pico-8 play session: hold ← + tap ❎

[t = 1 s] hold ← ~1s, tap ❎ ~2×
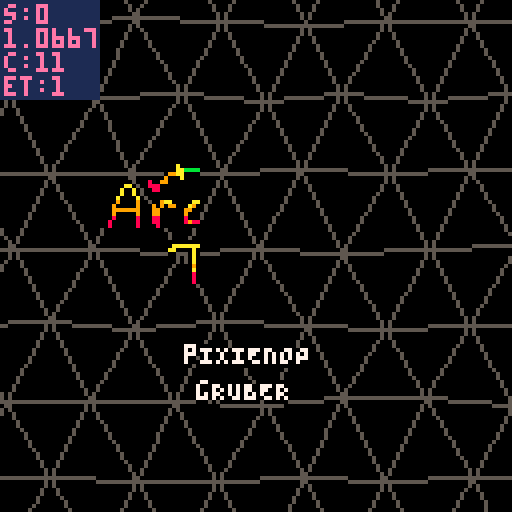
[t = 2 s] hold ← ~2s, tap ❎ ~4×
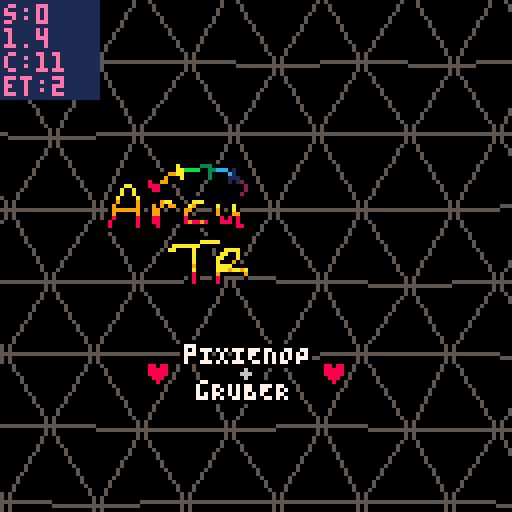
[t = 4 s] hold ← ~4s, tap ❎ ~7×
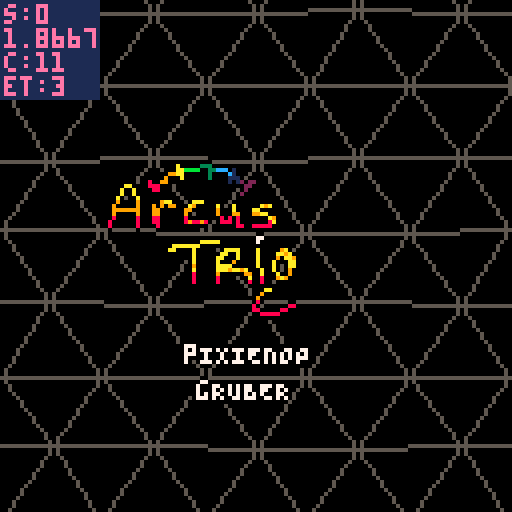
[t = 6 s] hold ← ~6s, tap ❎ ~10×
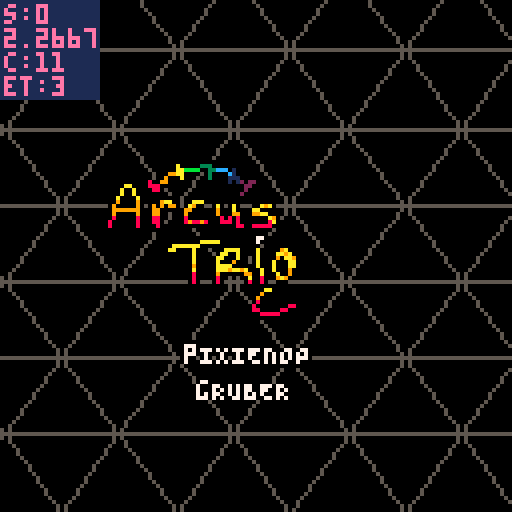

pico-8 cartridge
version 33
__lua__
-- arcus trigoni
-- pixienop
replays=0
current_scene = -2
--current_scene = 0
realscene_count = 0
final_scene = 900 -- set during running

continue_scene = 0

scene_updated_this_pattern = false
scene_just_entered = false
rs_just_entered = false

show_debug = false

_demotime_start = 0
_scenetime_start = 0

function demotime()
		return time() - _demotime_start
end

function scenetime()
		return time() - _scenetime_start
end

scene_just_entered = true

function demo_update()
		if stat(20) < 5 then
				if not scene_updated_this_pattern then
						scene_updated_this_pattern = true
						realscene_count += 1
						rs_just_entered = true
						
						if 0 < continue_scene then
								continue_scene -= 1
						else
  						scene_just_entered = true
  						current_scene += 1
  						if final_scene < current_scene then
  								current_scene = 0
  								continue_scene = 0 -- prevent overflows
  								realscene_count = 0
  								replays += 1
  						end
  						_scenetime_start = time()
 					end
 					
 					if current_scene == 0 then
								_demotime_start = time()
 					end
				end
		else
				scene_updated_this_pattern = false
		end

		if btnp(4) then
				show_debug = not show_debug
		end
end
-->8
-- effect info

-- b4s1c math
function asin(y)
 return atan2(sqrt(1-y*y),-y)
end

-- tri fill from p01♥♥
function p01_trapeze_h(l,r,lt,rt,y0,y1)
 lt,rt=(lt-l)/(y1-y0),(rt-r)/(y1-y0)
 if(y0<0)l,r,y0=l-y0*lt,r-y0*rt,0
 y1=min(y1,128)
 for y0=y0,y1 do
  rectfill(l,y0,r,y0)
  l+=lt
  r+=rt
 end
end
function p01_trapeze_w(t,b,tt,bt,x0,x1)
 tt,bt=(tt-t)/(x1-x0),(bt-b)/(x1-x0)
 if(x0<0)t,b,x0=t-x0*tt,b-x0*bt,0
 x1=min(x1,128)
 for x0=x0,x1 do
  rectfill(x0,t,x0,b)
  t+=tt
  b+=bt
 end
end
function trifill(x0,y0,x1,y1,x2,y2,col)
 color(col)
 if(y1<y0)x0,x1,y0,y1=x1,x0,y1,y0
 if(y2<y0)x0,x2,y0,y2=x2,x0,y2,y0
 if(y2<y1)x1,x2,y1,y2=x2,x1,y2,y1
 if max(x2,max(x1,x0))-min(x2,min(x1,x0)) > y2-y0 then
  col=x0+(x2-x0)/(y2-y0)*(y1-y0)
  p01_trapeze_h(x0,x0,x1,col,y0,y1)
  p01_trapeze_h(x1,col,x2,x2,y1,y2)
 else
  if(x1<x0)x0,x1,y0,y1=x1,x0,y1,y0
  if(x2<x0)x0,x2,y0,y2=x2,x0,y2,y0
  if(x2<x1)x1,x2,y1,y2=x2,x1,y2,y1
  col=y0+(y2-y0)/(x2-x0)*(x1-x0)
  p01_trapeze_w(y0,y0,y1,col,x0,x1)
  p01_trapeze_w(y1,col,y2,y2,x1,x2)
 end
end

-- intro
-- shoutout to conundrumer,
--  rabid squirrel & @shrn
-- ♥♥♥♥♥ ♥♥♥ ♥♥
-- go watch super flu - selee
pnop_x = 28
pnop_y = 42
pnop_width = 9
pnop_height = 5

function srr(st,x,y,r)
	srand(flr(st)+x*30+y*70)
	return rnd(r)
end

-- tunnel2
-- shoutout to g4b~
tun2_rst=0
tun2loadcols={0,5,6,5}
tun2cols={8,9,138,139,12,13,141,14}

function tunneldist(x1,y1,x2,y2)
	return sqrt((x1-x2)^2+(y1-y2)^2)
end

function tun2(x,y,tx,ty)
	dist=tunneldist(x,y,tx,ty)
	depth=(((127-dist)/127)^6)*150/1.5
	angle=asin(abs(y-ty)/dist)
	if (x-tx)<=0 then
		angle=angle*-1
	end
	if (y-ty)<0 then
		angle=angle*-1
	end
	return depth+sin(angle*20+depth*.1)
end

-- tri walk
twalk_depth=6
twalk_yh=10
twalk_spread=70
twalk_offsety=60

-- tentacle greets
greets2={
	"quadtrip",
	"2daRRAY",
	"t l c",
	"cfd",
	"5711",
	"jobe",
	"paniq",
	"mUNROhOBERMAN",
	"beanborg",
	"SUPEROGUE",
	"von_rostock",
	"lucatron_",
	"alcatraz",
	"squigglyriver",
}
greets={
	"mercury",
	"defame",
	"zep",
	"p01",
	"4mat",
	"aday",
	"jimage",
	"bedrock bros",
	"provod",
	"rzr1911",
	"jamaluata",
	"@shrn",
	"conundrumer",
	"rabid squirrel",
	"the deadliners",
}

-- thank you stackoverflow
function rota(ox,oy,angle,x,y)
	--[[s=sin(angle)
	c=cos(angle)
	x=
	x=c*(ox-x)-s*(oy-y)+x
	y=s*(ox-x)+c*(oy-y)+y
	return {x,y}]]
	s=sin(angle)
	c=cos(angle)
	x-=ox
	y-=oy
	xnew=x*c+y*s
	ynew=y*s-x*c
	x=ox+xnew
	y=oy+ynew
	return {x,y}
end
-->8
-- runtime
function _init()
		-- start music
		music(0)
end

function _update()
		demo_update()
end

function _draw()
		-- setup
		local dt = demotime()
		local st = scenetime()
		for i=0,15 do
			pal(i,i,1)
		end
		-- et == music time
		et = st*1.677
		--et=t()*(60/(9/(120/8))/60)-.03
		
		fillp()

		-- empty first pattern~
		-- this helps sync on the
		-- web player, since it can
		-- take a lil bit for that
		-- to start fully
		sc = -1
		if current_scene == sc then
				-- do nothing
				srand(et)
				for x=1,8000 do
					pset(rnd(128),rnd(128),0)
				end
		end
		
		-- intro
		sc += 1
		if current_scene == sc then
			if scene_just_entered then
				continue_scene=11
			end
			
			-- music effects
			poke(0x5f43,0)
			poke(0x5f42,0)
			poke(0x5f41,0)
			poke(0x5f40,0)
			if continue_scene==2 then
				poke(0x5f42,1)
				poke(0x5f41,1)
			elseif continue_scene==8 and st<9.48 then
				poke(0x5f42,1)
			elseif flr(et)==18 then
				poke(0x5f41,2)
			elseif continue_scene==5 then
				if 25 < et then
				poke(0x5f41,1)
				poke(0x5f42,1)
				end
			end

			cls()
			
			-- bg rectangles
			pal(3,129,1)
			fillp(▥)
			rectfill(128,0,139-min(140,(et-16)*16),128,3)
			fillp()
			r1 = 144-min(150,(et-16)*16)
			rectfill(128,0,r1,128,3)

			pal(4,2,1)
			fillp(▥)
			rectfill(128,0,329-min(330,(et-16)*16),128,4)
			fillp()
			r2 = 334-min(340,(et-16)*16)
			rectfill(128,0,r2,128,4)
			
			-- rainbow bottom
			if continue_scene<8 then
				tmid = 64+sin(et/5)*12.9
				for j=0,min(127,(et-16)*16),1 do
			 	mod=sin(et*.5+j*.005)*9.9+cos(et*.07+j*.01)*3.9
			 	if 0<=mod then
				 	thiscol=(2+et*5+j*.1)%8+8
				 	bigmod=(max(0,st-10)/5)*mod/5

						k=0
				 	for y=tmid+mod,tmid+mod*3,3+sin(et/20+.2)*2 do
							pset(128-j,y+bigmod*(k/3),thiscol)
							k+=1
						end
					end
				end
			end

			-- triangle pattern
			etft=.23 --fine-tuning sync
			et+=etft
			colo=5
			rndex=0
			extra=(cos(et/20)+.5)*-4 -- lots
			w=30+sin(et/7)*3.9+extra -- of
			h=25+cos(et/7)*2.9+extra -- tweaking...
			xcam=-64+sin(et/15)*63.9
			ycam=-64+cos(et/20)*63.9
			e=min((et-4)/8,max(0,min(((et-flr(et))*7)^2,1-((et-flr(et))*1.4)^2)))
			for i=0,max(0,min((et-6)/2,2)) do
				color(colo)
				xi=50
				yi=50
				for x=-1,xi do
					i11=0
					for y=-1,yi,2 do
						-- confirm we're on screen in x
						i41=xcam+x*w+w+w/2+srr(et,x+1,y+1,9.9)*e
						if 0<=i41 then
							-- confirm in y
							i52=ycam+y*h+h+h+srr(et,y+2+rndex,x,9.9)*e
							i62=ycam+y*h+h+h+srr(et,y+2+rndex,x+1,9.9)*e
							if 0<=i52 and 0<=i62 then
								i11=xcam+x*w+srr(et,x,y+rndex,9.9)*e
								i12=ycam+y*h+srr(et,y+rndex,x,9.9)*e
								i21=xcam+x*w+w+srr(et,x+1,y+rndex,9.9)*e
								i22=ycam+y*h+srr(et,y+rndex,x+1,9.9)*e
								i31=xcam+x*w+w/2+srr(et,x,y+1+rndex,9.9)*e
								i32=ycam+y*h+h+srr(et,y+1+rndex,x,9.9)*e
								i42=ycam+y*h+h+srr(et,y+1+rndex,x+1,9.9)*e
								i51=xcam+x*w+srr(et,x,y+2+rndex,9.9)*e
								i61=xcam+x*w+w+srr(et,x+1,y+2+rndex,9.9)*e
								if colo==5 and r2-10<i11 then
									color(1)
								elseif colo==5 and r1-10<i11 then
									color(0)
								end
								fet=et\1
								if colo==7 and (fet==33 or fet>35 and fet<41) or fet== 44 or fet>45 then
									color(et*16+x+y*15+x)
								end
								line(i11,i12,i21,i22)
								line(i11,i12,i31,i32)
								line(i31,i32,i21,i22)
								line(i31,i32,i41,i42)
								line(i31,i32,i51,i52)
								line(i31,i32,i61,i62)
								if 127<i12 then
									break
								end
							end
						end
					end
					if 127<i11 then
						break
					end
				end
				colo+=1
				rndex+=.1
				ycam+=e^2
				xcam-=sin(et)*1.9*e
				e*=1.15
				et+=.03
			end
			et-=etft

			-- rainbow top
			if continue_scene<8 then
				tmid = 64+sin(et/5)*12.9
				for j=0,min(127,(et-16)*16),1 do
			 	mod=sin(et*.5+j*.005)*9.9+cos(et*.07+j*.01)*3.9
			 	if mod<0 then
				 	thiscol=(2+et*5+j*.1)%8+8
				 	bigmod=(max(0,st-10)/5)*mod/5

			 		line(128-j,tmid+mod,128-j,tmid+mod*3,thiscol)
					end
				end
			end
			
			pal(15,0)
			spr(176,26,40,min(9,flr(et+1)*1.5),min(max(0,22-et*2),5))
			pal()
			
			x=45
			y=85
			if et<8 then
		 	print("pIXIENOP",x,1+y,0)
		 	print("pIXIENOP",2+x,1+y,0)
		 	print("pIXIENOP",1+x,y,0)
		 	print("pIXIENOP",1+x,2+y,0)
		 	print("pIXIENOP",1+x,1+y,7)
			end
			if et<7 and et%2<1 then
				print("♥    +    ♥",x-8,6+y,0)
				print("♥    +    ♥",x-10,6+y,0)
				print("♥    +    ♥",x-9,5+y,0)
				print("♥    +    ♥",x-9,7+y,0)
				print("♥    \f6+\f8    ♥",x-9,6+y,8)
			end
			if et<6 then
				print("gRUBER",3+x,10+y,0)
				print("gRUBER",5+x,10+y,0)
				print("gRUBER",4+x,9+y,0)
				print("gRUBER",4+x,11+y,0)
				print("gRUBER",4+x,10+y,7)
			end
		end
		
		-- tri walk
		sc += 1
		if current_scene == sc then
			if scene_just_entered then
				continue_scene=3
			end

			-- perspective triangle grids
			-- above and below us, camera
			-- slowly stepping forward
			-- and a rainbow trail of
			-- some sort dipping in and
			-- out through the triangles
			
			twst=st+st*(st/3)
			
			--cls(0)
			srand(et)
			for x=1,1700 do
				circfill(rnd(128),rnd(80),1,0)
			end
			
			-- 'stars'
			srand(2+et\1)
			for i=0,240 do
				size = rnd(2)+1
				sc=6
				if rnd()<.06 then
					sc=rnd(15)+1
				end
				circ((rnd(200)-rnd(12)*et-twst*size)%200-2,rnd(80)+sin(rnd()*et/8),size-1,sc)
			end
			
			-- lines
			bigr = 1 + max(0,2*(.5-et%2))
			ymid = -10
			for i=0,6 do
				for x=0,127 do
					y = ymid+i*15+sin(et*.25*et*.1+i*.2+x*.01)*9.9+cos(et/2+x*.02)*3.9
					line(x,y-bigr*2,x,y+bigr*2,7)
				end
			end
			
			-- ?planet??
			pmod = (st/10)*sin(et/5)*3.9
			camera(0,pmod+3)
			circfill(64,547,470,1)
			
			-- tris with dodgy reflections
			for y=0,twalk_depth do
				for x=0,13 do
					xp = (x*10+twst*10) % 130
					uv=(xp-64)/64
					bx=xp+uv*(y/twalk_depth)*twalk_spread
					by=twalk_offsety+y*twalk_yh+((twalk_depth-y)^2)/2
					ym = st+y*.3+x*.15
					ymod=abs(sin(ym)*5.9*y/5)-abs(uv)*3
					tsize = 2+(y/2)*2.4

					if 0<y then
					fillp(✽)
					by+=ymod*.5
					trifill(bx-tsize,by,bx+tsize,by,bx,by+tsize*.6,7+y)
					fillp()
					end
					by-=ymod*1.5
					trifill(bx-tsize,by,bx+tsize,by,bx,by-tsize*2,7+y)
				end
			end
			camera()
			
			if continue_scene==0 and et%2>1 then
				print("!\f7epilepsy warning\f8!",55,120,8)
			end
		end
		
		-- tunnel load
		sc += 1
		if current_scene == sc then
			for i=0,15 do
				pal(i,tun2loadcols[1+flr((i/4)%4)],1)
			end

			if scene_just_entered then
				cls()

				tuncx=64
				tuncy=64

				for y=0,127 do
					for x=0,127 do
						pset(x,y,tun2(x,y,tuncx,tuncy))
					end
					if flr(y)%3 == 0 then
						flip()
					end
				end
				
				tun2_rst = st
			end
		end
		
		-- tunnel
		sc += 1
		if current_scene == sc then
			if scene_just_entered then
				continue_scene=7
			end

			tst=st

			tuncx=64+cos(tst/100)*15*min(1,tst/60)
			tuncy=64+sin(tst/100)*15*min(1,tst/60)
			
			et=max(0,tst-4.5)
			redraw_y=(tst*105)%128
			
			for y=redraw_y,redraw_y+5 do
				for x=0,127 do
					mx=x+sin(y/60)*sin(et/60)*20
					my=y+cos(x/28)*sin(et/60)*20
					pset(x,y,tun2(mx,my,tuncx,tuncy))
				end
			end			

			txt= "   code/gfx: pixienop"
			if continue_scene < 2 then
				txt="music: gruber + pixienop"
			end
			tt=tst
			cc=-tst*40+2
			for i=1,min(et*8,#txt) do
				tt-=.04
				print(sub(txt,i,i), 5+(i-1)*5+sin(tt/5)*10.9, 110+sin(tt)*3.9, cc)
			end

			for i=0,15 do
				pal(i,tun2cols[1+flr((i/2+st*20)%8)],1)
			end
		end
		
		-- transision aaa
		sc += 1
		if current_scene == sc then
			if scene_just_entered then
				continue_scene=0
				--continue_scene=1
			end

			pal({8,10,12,136,141,1,5,14,7,137,2,3},1)
			--cls()
			
			-- each bg
			set=et\1
			
			if set==1 then
				cls(3)
				rh=127/5
				rectfill(0,rh*1,127,rh*4,8)
				rectfill(0,rh*2,127,rh*3,9)
			elseif set==3 then
				rh=127/6
				rectfill(0,rh*0,127,rh*1,1)
				rectfill(0,rh*1,127,rh*2,10)
				rectfill(0,rh*2,127,rh*3,2)
				rectfill(0,rh*3,127,rh*4,12)
				rectfill(0,rh*4,127,rh*5,6)
				rectfill(0,rh*5,127,rh*6,11)
			end
			if true then
				-- smol flags
				srand(st)
				for i=0,2500 do
				 circ(rnd(128),rnd(128),1,0)
				end
				srand()
				f="123456389:9;29579;"
				for j=0,200 do
				 y=rnd(120)+sin(st/3+rnd())*8
				 k=rnd(6)\1*3
				 x=(rnd(200)-st*rnd(50))%200-3
				 for i=1,3 do
				  line(x,i+y,x+3,i+y,ord(f,k+i))
				 end
				end
			end

			-- fade ins on each beat
			if set==1 or set==3 then
				-- nothing
			else
				fet=et%1
				srand(et\1)
				for i=0,400 do
					circfill(rnd(128),rnd(128),5-fet*(22\rnd()),rnd(16+et))
				end
			end
		end
		
		-- tentacle greets
		sc += 1
		if current_scene == sc then
			if scene_just_entered then
				continue_scene=4
				cm=0
			end

			cet=((et-32)*8)
			_p={9,137,136,2,141,12,140,1,129,131,3,139,11,138,10,135}
			_b={6,5,0,5,6,7,6,5,0,5,6,7,6,5,0,5,6,7,6,5,0,5,6,7,6,5,0,5}
			for i,c in pairs(_p) do
				pal(i-1,c,1)
				if cet>0 and cet>i then
					pal(i-1,_b[i],1)
				end
			end
			
			if cet<0 then
				cls(8)
			else
				-- collapse
				srand(et)
				for i=0,300 do
					x=rnd(128)
					y=rnd(128)
					c1=pget(x,y-1)
					c2=pget(x,128-y-1)
					if rnd()<cet/32 then
						c1=8
						c2=8
					end
					circ(x,y,1,c1)
					circ(x,128-y,1,c2)
				end
			end
			
			-- hearts <3
			srand(3)
			for i=0,15 do
				x=rnd(127)+sin(rnd()+i/15+et/16)*60+rnd()
				y=rnd(127)+cos(rnd()+i/15+et/16)*60+rnd()
				print("♥",x,y,7+i)
			end
			
			if cet<0 then
			midx=84
			midy=64
			nt=et+10
			for ad=-1,4 do
			for i=0,nt do
				r=-((et+ad/4)/4)+(1/(nt+1))*i
				m=sin(i/nt+et/6)+ad
				wi=30+m*20
				wo=34+m*25
				ww=0.01+m*0.005
				p1={midx+sin(r)*wi,midy+cos(r)*wi}
				p2={midx+sin(r+ww)*wo,midy+cos(r+ww)*wo}
				p3={midx+sin(r-ww)*wo,midy+cos(r-ww)*wo}
				c=7--ad+6
				if ad==0 then
					c=10+i
				end
				trifill(p1[1],p1[2],p2[1],p2[2],p3[1],p3[2],c)
				--line(p1[1],p1[2],p2[1],p2[2])
				--line(p2[1],p2[2],p3[1],p3[2])
				--line(p3[1],p3[2],p1[1],p1[2])
				--pset(midx,midy,1)
			end
			end
			end
			
			cm+=1
			for b=0,2 do
				for i=1,190 do
					x=b*30
					j=x+i
					sm=min(1,max(0,1-cet/16))
					k=40+b*40-20+sin(i*.02+st*.2)*(3+b*5)*sm
					w=i*(.2+cos(t()/10+b*.1)*.1)-max(0,cet)
					circfill(j,k,w,i*cos(st*.05)+cm)
					pset(j-w*.7,k-w*.7,cm)
				end
			end
			
			if cet<0 then
			for i=1,#greets do
				-- skip blank colour lol
				col=i+et
				col=flr(col%15)
				if col==8 then
					col+=1
				end
				if et%16 < 8 then
					gret=greets[i]
				else
					gret=greets2[i]
				end
				--gret="greet"
				if gret then
					print(gret,10,30+i*6,col)
				end
			end
			end

			if et<2 then
				srand()
				for i=0,400 do
					circfill(rnd(128),rnd(128),5-et*(22\rnd()),rnd(16+i))
				end
			end
		end
		
		-- transision aaa
		--[[sc += 1
		if current_scene == sc then
			if scene_just_entered then
				continue_scene=0
			end

			cls()
		end]]
		
		-- set the final scene num dynamically
		-- so we don't need to stuff around so much
		if scene_just_entered then
				final_scene = sc
		end
		
		camera(0,0)  -- always reset cam

		-- print debug info
		if show_debug then
  		-- print scene info
  		color(1)
  		rectfill(0, 0, 24, 24)
  		
  		color(14)
  		print("s:"..current_scene, 1, 1)
  		print(st, 1, 1+6)
  		print("c:"..continue_scene, 1, 1+12)
  		print("et:"..flr(et), 1, 1+18)
  end
		
		-- unset scene_just_entered
		if scene_just_entered then
				scene_just_entered = false
		end
		if rs_just_entered then
				rs_just_entered = false
		end
end
__gfx__
00000000000000000000000000000000000000000000000000000000000000000000000000000000000000000000000000000000000000000000000000000000
00000000000000000000000000000000000000000000000000000000000000000000000000000000000000000000000000000000000000000000000000000000
00000000000000000000000000000000000000000000000000000000000000000000000000000000000000000000000000000000000000000000000000000000
00000000000000000000000000000000000000000000000000000000000000000000000000000000000000000000000000000000000000000000000000000000
00000000000000000000000000000000000000000000000000000000000000000000000000000000000000000000000000000000000000000000000000000000
00000000000000000000000000000000000000000000000000000000000000000000000000000000000000000000000000000000000000000000000000000000
00000000000000000000000000000000000000000000000000000000000000000000000000000000000000000000000000000000000000000000000000000000
00000000000000000000000000000000000000000000000000000000000000000000000000000000000000000000000000000000000000000000000000000000
00000000000000000000000000000000000000000000000000000000000000000000000000000000000000000000000000000000000000000000000000000000
00000000000000000000000000000000000000000000000000000000000000000000000000000000000000000000000000000000000000000000000000000000
00000000000000000000000000000000000000000000000000000000000000000000000000000000000000000000000000000000000000000000000000000000
00000000000000000000000000000000000000000000000000000000000000000000000000000000000000000000000000000000000000000000000000000000
00000000000000000000000000000000000000000000000000000000000000000000000000000000000000000000000000000000000000000000000000000000
00000000000000000000000000000000000000000000000000000000000000000000000000000000000000000000000000000000000000000000000000000000
00000000000000000000000000000000000000000000000000000000000000000000000000000000000000000000000000000000000000000000000000000000
00000000000000000000000000000000000000000000000000000000000000000000000000000000000000000000000000000000000000000000000000000000
00000000000000000000000000000000000000000000000000000000000000000000000000000000000000000000000000000000000000000000000000000000
00000000000000000000000000000000000000000000000000000000000000000000000000000000000000000000000000000000000000000000000000000000
00000000000000000000000000000000000000000000000000000000000000000000000000000000000000000000000000000000000000000000000000000000
00000000000000000000000000000000000000000000000000000000000000000000000000000000000000000000000000000000000000000000000000000000
00000000000000000000000000000000000000000000000000000000000000000000000000000000000000000000000000000000000000000000000000000000
00000000000000000000000000000000000000000000000000000000000000000000000000000000000000000000000000000000000000000000000000000000
00000000000000000000000000000000000000000000000000000000000000000000000000000000000000000000000000000000000000000000000000000000
00000000000000000000000000000000000000000000000000000000000000000000000000000000000000000000000000000000000000000000000000000000
00000000000000000000000000000000000000000000000000000000000000000000000000000000000000000000000000000000000000000000000000000000
00000000000000000000000000000000000000000000000000000000000000000000000000000000000000000000000000000000000000000000000000000000
00000000000000000000000000000000000000000000000000000000000000000000000000000000000000000000000000000000000000000000000000000000
00000000000000000000000000000000000000000000000000000000000000000000000000000000000000000000000000000000000000000000000000000000
00000000000000000000000000000000000000000000000000000000000000000000000000000000000000000000000000000000000000000000000000000000
00000000000000000000000000000000000000000000000000000000000000000000000000000000000000000000000000000000000000000000000000000000
00000000000000000000000000000000000000000000000000000000000000000000000000000000000000000000000000000000000000000000000000000000
00000000000000000000000000000000000000000000000000000000000000000000000000000000000000000000000000000000000000000000000000000000
00000000000000000000000000000000000000000000000000000000000000000000000000000000000000000000000000000000000000000000000000000000
00000000000000000000000000000000000000000000000000000000000000000000000000000000000000000000000000000000000000000000000000000000
00000000000000000000000000000000000000000000000000000000000000000000000000000000000000000000000000000000000000000000000000000000
00000000000000000000000000000000000000000000000000000000000000000000000000000000000000000000000000000000000000000000000000000000
00000000000000000000000000000000000000000000000000000000000000000000000000000000000000000000000000000000000000000000000000000000
00000000000000000000000000000000000000000000000000000000000000000000000000000000000000000000000000000000000000000000000000000000
00000000000000000000000000000000000000000000000000000000000000000000000000000000000000000000000000000000000000000000000000000000
00000000000000000000000000000000000000000000000000000000000000000000000000000000000000000000000000000000000000000000000000000000
00000000000000000000000000000000000000000000000000000000000000000000000000000000000000000000000000000000000000000000000000000000
00000000000000000000000000000000000000000000000000000000000000000000000000000000000000000000000000000000000000000000000000000000
00000000000000000000000000000000000000000000000000000000000000000000000000000000000000000000000000000000000000000000000000000000
00000000000000000000000000000000000000000000000000000000000000000000000000000000000000000000000000000000000000000000000000000000
00000000000000000000000000000000000000000000000000000000000000000000000000000000000000000000000000000000000000000000000000000000
00000000000000000000000000000000000000000000000000000000000000000000000000000000000000000000000000000000000000000000000000000000
00000000000000000000000000000000000000000000000000000000000000000000000000000000000000000000000000000000000000000000000000000000
00000000000000000000000000000000000000000000000000000000000000000000000000000000000000000000000000000000000000000000000000000000
00000000000000000000000000000000000000000000000000000000000000000000000000000000000000000000000000000000000000000000000000000000
00000000000000000000000000000000000000000000000000000000000000000000000000000000000000000000000000000000000000000000000000000000
00000000000000000000000000000000000000000000000000000000000000000000000000000000000000000000000000000000000000000000000000000000
00000000000000000000000000000000000000000000000000000000000000000000000000000000000000000000000000000000000000000000000000000000
00000000000000000000000000000000000000000000000000000000000000000000000000000000000000000000000000000000000000000000000000000000
00000000000000000000000000000000000000000000000000000000000000000000000000000000000000000000000000000000000000000000000000000000
00000000000000000000000000000000000000000000000000000000000000000000000000000000000000000000000000000000000000000000000000000000
00000000000000000000000000000000000000000000000000000000000000000000000000000000000000000000000000000000000000000000000000000000
00000000000000000000000000000000000000000000000000000000000000000000000000000000000000000000000000000000000000000000000000000000
00000000000000000000000000000000000000000000000000000000000000000000000000000000000000000000000000000000000000000000000000000000
00000000000000000000000000000000000000000000000000000000000000000000000000000000000000000000000000000000000000000000000000000000
00000000000000000000000000000000000000000000000000000000000000000000000000000000000000000000000000000000000000000000000000000000
00000000000000000000000000000000000000000000000000000000000000000000000000000000000000000000000000000000000000000000000000000000
00000000000000000000000000000000000000000000000000000000000000000000000000000000000000000000000000000000000000000000000000000000
00000000000000000000000000000000000000000000000000000000000000000000000000000000000000000000000000000000000000000000000000000000
00000000000000000000000000000000000000000000000000000000000000000000000000000000000000000000000000000000000000000000000000000000
00000000000000000000000000000000000000000000000000000000000000000000000000000000000000000000000000000000000000000000000000000000
00000000000000000000000000000000000000000000000000000000000000000000000000000000000000000000000000000000000000000000000000000000
00000000000000000000000000000000000000000000000000000000000000000000000000000000000000000000000000000000000000000000000000000000
00000000000000000000000000000000000000000000000000000000000000000000000000000000000000000000000000000000000000000000000000000000
00000000000000000000000000000000000000000000000000000000000000000000000000000000000000000000000000000000000000000000000000000000
00000000000000000000000000000000000000000000000000000000000000000000000000000000000000000000000000000000000000000000000000000000
00000000000000000000000000000000000000000000000000000000000000000000000000000000000000000000000000000000000000000000000000000000
00000000000000000000000000000000000000000000000000000000000000000000000000000000000000000000000000000000000000000000000000000000
00000000000000000000000000000000000000000000000000000000000000000000000000000000000000000000000000000000000000000000000000000000
00000000000000000000000000000000000000000000000000000000000000000000000000000000000000000000000000000000000000000000000000000000
00000000000000000000000000000000000000000000000000000000000000000000000000000000000000000000000000000000000000000000000000000000
00000000000000000000000000000000000000000000000000000000000000000000000000000000000000000000000000000000000000000000000000000000
00000000000000000000000000000000000000000000000000000000000000000000000000000000000000000000000000000000000000000000000000000000
00000000000000000000000000000000000000000000000000000000000000000000000000000000000000000000000000000000000000000000000000000000
00000000000000000000000000000000000000000000000000000000000000000000000000000000000000000000000000000000000000000000000000000000
00000000000000000000000000000000000000000000000000000000000000000000000000000000000000000000000000000000000000000000000000000000
00000000000000000000000000000000000000000000000000000000000000000000000000000000000000000000000000000000000000000000000000000000
00000000000000000000000000000000000000000000000000000000000000000000000000000000000000000000000000000000000000000000000000000000
00000000000000000000000000000000000000000000000000000000000000000000000000000000000000000000000000000000000000000000000000000000
00000000000000000000000000000000000000000000000000000000000000000000000000000000000000000000000000000000000000000000000000000000
00000000000000000000000000000000000000000000000000000000000000000000000000000000000000000000000000000000000000000000000000000000
00000000000000000000000000000000000000000000000000000000000000000000000000000000000000000000000000000000000000000000000000000000
00000000000000000000000000000000000000000000000000000000000000000000000000000000000000000000000000000000000000000000000000000000
00000000000000000000000000000000000000000000000000000000000000000000000000000000000000000000000000000000000000000000000000000000
000000000000000000f00000fff00000000000000000000000000000000000000000000000000000000000000000000000000000000000000000000000000000
00000000000000000fafffff333ffff0f00000000000000000000000000000000000000000000000000000000000000000000000000000000000000000000000
0000000000000000ffaabbbbff33cccf1f0000000000000000000000000000000000000000000000000000000000000000000000000000000000000000000000
000000000000000f99aaffff0f3ffffc1f0000000000000000000000000000000000000000000000000000000000000000000000000000000000000000000000
00000000000f00f9fffaf0000f3f00f111f0ff000000000000000000000000000000000000000000000000000000000000000000000000000000000000000000
00000ff000f8ff99f00f000000f000f1f12f22f00000000000000000000000000000000000000000000000000000000000000000000000000000000000000000
0000faaf00f888ff000000000000000f0ff22f00000000000000000000000000f000000000000000000000000000000000000000000000000000000000000000
000faffaf00f88f0000000000000000000f2f0000000000000000000000000ff7f00000000000000000000000000000000000000000000000000000000000000
000faffaf000ff0000000000000000000f2f000000000000000000000000ff777f00000000000000000000000000000000000000000000000000000000000000
00faf00faf0000fff00000fff000000000f000000000000000000000000f77ff7f00000000000000000000000000000000000000000000000000000000000000
00f9f00f9f00ff9aaf000faaaf00f000f000000fff0000000000000000f77fff7f00000000000000000000000000000000000000000000000000000000000000
0f9fffff9f0f9f9f99f0fa9ff00faf0faf000ffa9af00000000000000f7fffff7f00000000000000000000000000000000000000000000000000000000000000
0f9999999f0f99f0ff0f99f0000f9f0faf00faafff00000000000000f77fffff7f00000000000000000000000000000000000000000000000000000000000000
0f9fffff9f0f99f0000f9f00000f9f0f99f0f99aaff00000000000000f77ffff7f00000000000000000000000000000000000000000000000000000000000000
0f8f000f8f0f88f0000f8fffff00f8f8f8f00ffffa9f00000000000000ff77ff7f00000000000000000000000000000000000000000000000000000000000000
f8f0000f8f0f88f0000f898898f0f888f8f00ffff8af0000000000000000ff777f00000000000000000000000000000000000000000000000000000000000000
f8f0000f8f00f8f00000ffffff000ffff88ff88888f0000000000000000000fff000000000000000000000000000000000000000000000000000000000000000
0f000000f0000f0000000000000000000ff00fffff000000000000000000000000f0000000000000000000000000000000000000000000000000000000000000
00000000000000000000000000000000000000ff00000000000000000000fff00faf000000000000000000000000000000000000000000000000000000000000
000000000000000000000000fffff00000000f77f00000000000fff00fffaaaf00faf00000000000000000000000000000000000000000000000000000000000
00000000000000000fffffffaaaaaf0000000f7f0000000000ffaaaffaafaffaf0faf00000000000000000000000000000000000000000000000000000000000
0000000000000000faaaaaaafffff0ffff0000f00000ff000faaffaaffafaffaaffaf00000000000000000000000000000000000000000000000000000000000
000000000000000faaffffaf00000faaaaf00faf000f9af00faf00faafaaf00faf0faf0000000000000000000000000000000000000000000000000000000000
0000000000000000ff000faf0000faaffaf00faf00faa9af0faf000faffaf00faf0f9f0000000000000000000000000000000000000000000000000000000000
000000000000000000000faf000faaf0faf00faf00f9faa9ffaf000faffaf00faaff8f0000000000000000000000000000000000000000000000000000000000
000000000000000000000faf000fafff9f000faf0faf0faaff9af00faffa9f00f8ff88f000000000000000000000000000000000000000000000000000000000
000000000000000000000f9f000faaaaffff0faf0faf0faaaff9afffaff88f00f8f0ff0000000000000000000000000000000000000000000000000000000000
000000000000000000000faf000faaa9aa9af0faffaf0f9f9aff8888f00ff0000f00000000000000000000000000000000000000000000000000000000000000
000000000000000000000f8f000f9ffffff99ffaf0faff9ff9f0ffff000000000000000000000000000000000000000000000000000000000000000000000000
000000000000000000000f8f000f8f00000faff8f0f9a9f00f9f0000000000000000000000000000000000000000000000000000000000000000000000000000
000000000000000000000f8f000f8f00000f8ff8f00fff000f9f00fff0fff0fff0ff000000000000000000000000000000000000000000000000000000000000
0000000000000000000000f00000f0000000f00fff0000000f8f0faaaf999f888f88f00000000000000000000000000000000000000000000000000000000000
000000000000000000000000000000000000000faaf000000f8f00ffaf9f9fff8ff8f00000000000000000000000000000000000000000000000000000000000
00000000000000000000000000000000000000f9ff000000f8f00faaaf9f9f888ff8f00000000000000000000000000000000000000000000000000000000000
0000000000000000000000000000000000000f9f00000000f8f00fafff9f9f8ffff8f00000000000000000000000000000000000000000000000000000000000
0000000000000000000000000000000000000f8f000000ff8f000faaaf999f888f888f0000000000000000000000000000000000000000000000000000000000
000000000000000000000000000000000000f8f00000ff88f00000fff0fff0fff0fff00000000000000000000000000000000000000000000000000000000000
000000000000000000000000000000000000f88fffff88ff00000000000000000000000000000000000000000000000000000000000000000000000000000000
0000000000000000000000000000000000000ff88888ff0000000000000000000000000000000000000000000000000000000000000000000000000000000000
000000000000000000000000000000000000000fffff000000000000000000000000000000000000000000000000000000000000000000000000000000000000
